The GitHub repository atlan-antillia/sol4py contains a labelled image folder "dataset" with 50 categories: 3x3 basketball, archery, artistic gymnastics, artistic swimming, athletics, badminton, baseball, basketball, beach volleyball, boxing, canoe slalom, canoe sprint, cycling BMX freestyle, cycling BMX racing, cycling mountain bike, cycling road, cycling track, diving, equestrian dressage, equestrian eventing, equestrian jumping, fencing, football, golf, handball, hockey, judo, karate kata, karate kumite, marathon swimming, modern pentathlon, rhythmic gymnastics, rowing, rugby, sailing, shooting, skateboarding, softball, sport climbing, surfing, swimming, table tennis, taekwondo, tennis, trampoline gymnastics, triathlon, volleyball, water polo, weightlifting, wrestling. Examples follow, each with its label.

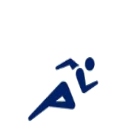
Label: athletics

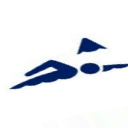
Label: marathon swimming

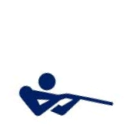
Label: shooting

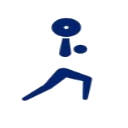
Label: weightlifting

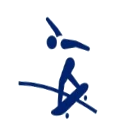
Label: skateboarding

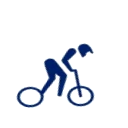
Label: cycling BMX racing
